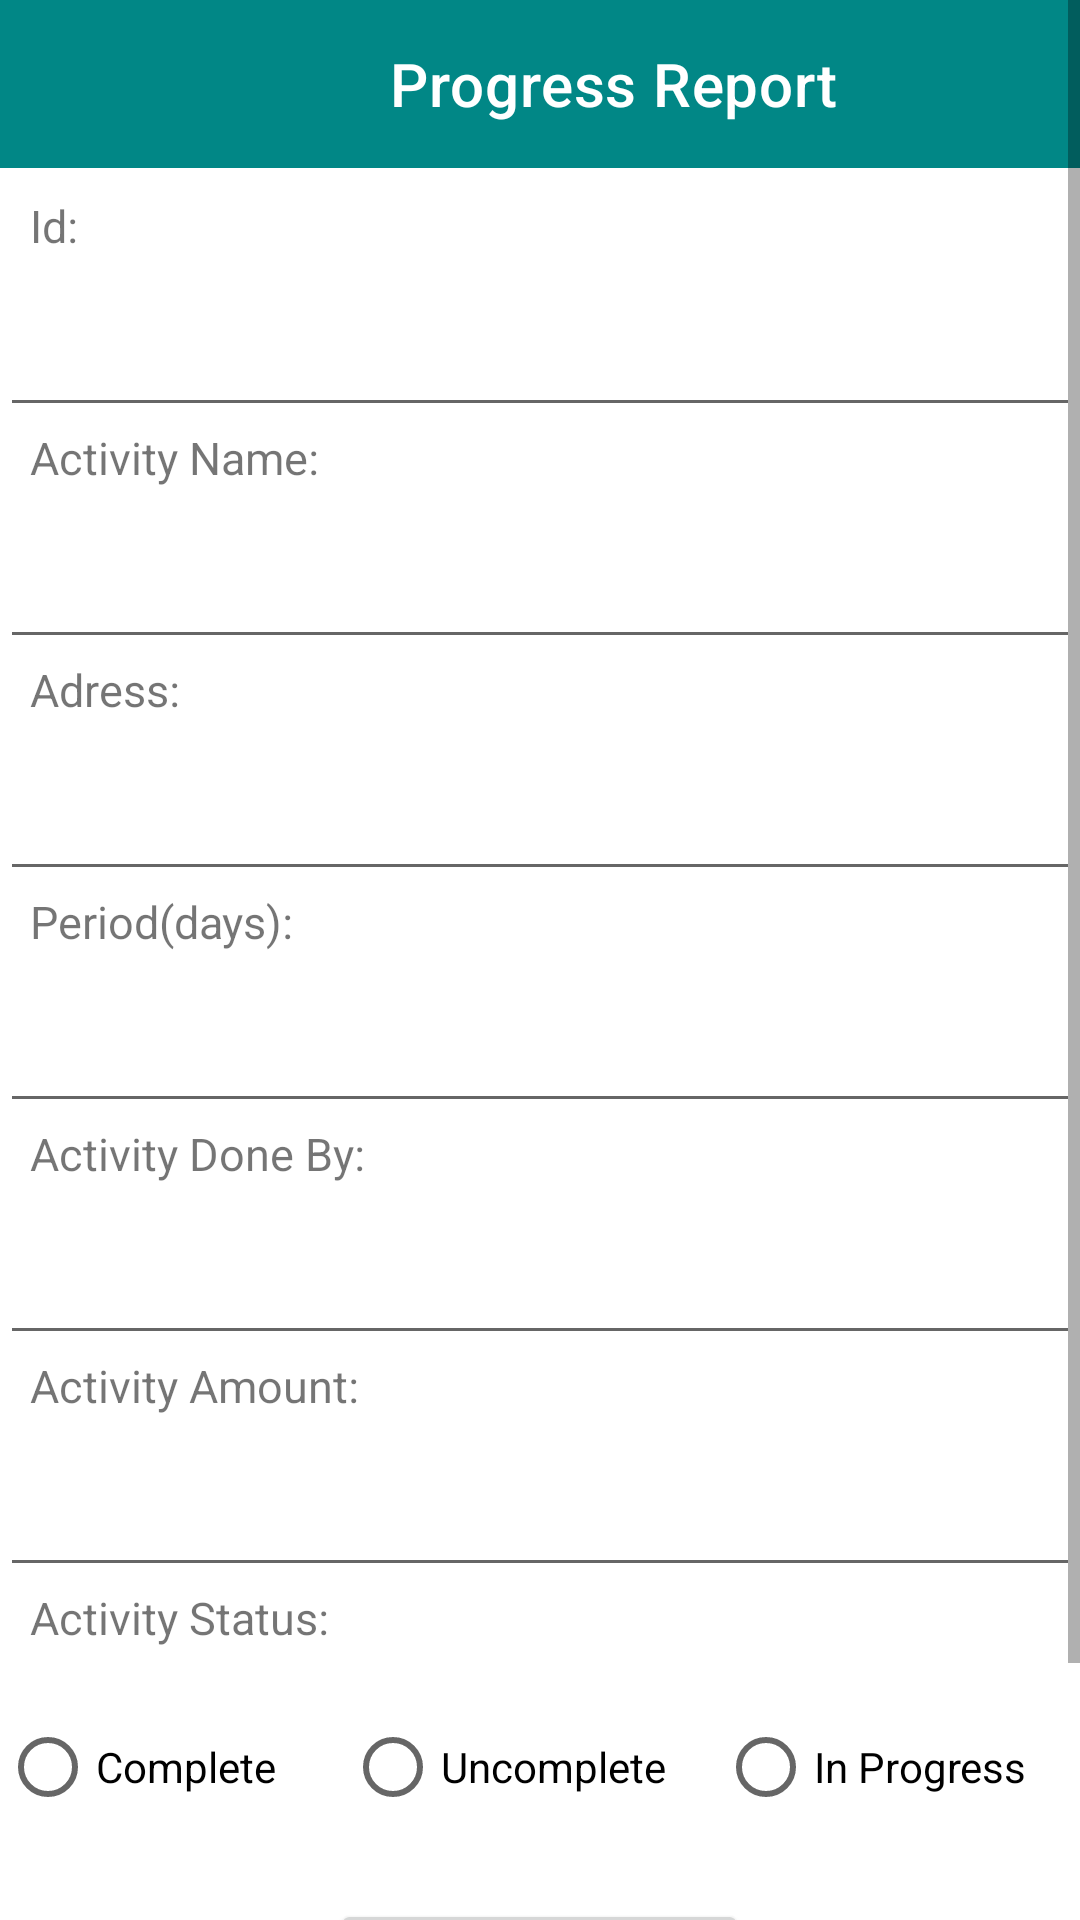

The Android layout XML behind this screen, and the referenced resources:
<!-- AndroidManifest.xml: application theme Theme.Capstone1 -->
<!-- res/layout/activity_progress_report.xml -->
<?xml version="1.0" encoding="utf-8"?>
<ScrollView
    xmlns:android="http://schemas.android.com/apk/res/android"
    xmlns:app="http://schemas.android.com/apk/res-auto"
    xmlns:tools="http://schemas.android.com/tools"
    android:layout_width="match_parent"
    android:layout_height="match_parent"
    android:fillViewport="true"
    >

<AbsoluteLayout
    android:layout_width="match_parent"
    android:layout_height="match_parent"
    tools:context=".Progress_report">



        <LinearLayout
            android:layout_width="match_parent"
            android:layout_height="wrap_content"
            android:orientation="vertical" />

    <androidx.appcompat.widget.Toolbar
        android:id="@+id/toolbar"
        android:layout_width="match_parent"
        android:layout_height="wrap_content"
        android:background="@color/teal_700"
        android:minHeight="?attr/actionBarSize"
        android:theme="?attr/actionBarTheme"
        app:title="Progress Report"

        app:titleMarginStart="130dp" />

    <LinearLayout
        android:layout_width="match_parent"
        android:layout_height="674dp"
        android:layout_x="0dp"
        android:layout_y="65dp"
        android:orientation="vertical" >

        <TextView
            android:id="@+id/textView6"
            android:layout_width="match_parent"
            android:layout_height="36dp"
            android:textSize="15dp"
            android:paddingLeft="10dp"
            android:text="Id:" />

        <EditText
            android:id="@+id/editTextTextPersonName"
            android:layout_width="match_parent"
            android:layout_height="wrap_content"
            android:ems="10"
            android:inputType="textPersonName" />

        <TextView
            android:id="@+id/textView7"
            android:layout_width="match_parent"
            android:layout_height="36dp"
            android:textSize="15dp"
            android:paddingLeft="10dp"
            android:text="Activity Name:" />

        <EditText
            android:id="@+id/editTextTextPersonName2"
            android:layout_width="match_parent"
            android:layout_height="wrap_content"
            android:ems="10"
            android:inputType="textPersonName" />

        <TextView
            android:id="@+id/textView8"
            android:layout_width="match_parent"
            android:layout_height="36dp"
            android:textSize="15dp"
            android:paddingLeft="10dp"
            android:text="Adress:" />

        <EditText
            android:id="@+id/editTextTextPersonName3"
            android:layout_width="match_parent"
            android:layout_height="wrap_content"
            android:ems="10"
            android:inputType="textPersonName" />

        <TextView
            android:id="@+id/textView9"
            android:layout_width="match_parent"
            android:layout_height="36dp"
            android:textSize="15dp"
            android:paddingLeft="10dp"
            android:text="Period(days):" />

        <EditText
            android:id="@+id/editTextNumber"
            android:layout_width="match_parent"
            android:layout_height="wrap_content"
            android:ems="10"
            />

        <TextView
            android:id="@+id/textView10"
            android:layout_width="match_parent"
            android:layout_height="36dp"
            android:textSize="15dp"
            android:paddingLeft="10dp"
            android:text="Activity Done By:" />

        <EditText
            android:id="@+id/editTextTextPersonName5"
            android:layout_width="match_parent"
            android:layout_height="wrap_content"
            android:ems="10"
            android:inputType="textPersonName" />

        <TextView
            android:id="@+id/textView11"
            android:layout_width="match_parent"
            android:layout_height="36dp"
            android:textSize="15dp"
            android:paddingLeft="10dp"
            android:text="Activity Amount:" />

        <EditText
            android:id="@+id/editTextNumber2"
            android:layout_width="match_parent"
            android:layout_height="wrap_content"
            android:ems="10"
             />

        <TextView
            android:id="@+id/textView12"
            android:layout_width="match_parent"
            android:layout_height="36dp"
            android:textSize="15dp"
            android:paddingLeft="10dp"
            android:text="Activity Status:" />

        <RadioGroup
            android:layout_width="match_parent"
            android:layout_height="wrap_content"
            android:orientation="horizontal"
            android:id="@+id/radioid">

            <RadioButton
                android:id="@+id/radioButton"
                android:layout_width="115dp"
                android:layout_height="wrap_content"
                android:text="Complete" />

            <RadioButton
                android:id="@+id/radioButton3"
                android:layout_width="wrap_content"
                android:layout_height="wrap_content"
                android:layout_weight="1"
                android:text="Uncomplete" />

            <RadioButton
                android:id="@+id/radioButton4"
                android:layout_width="wrap_content"
                android:layout_height="wrap_content"
                android:layout_weight="1"
                android:text="In Progress" />

        </RadioGroup>

        <Button
            android:id="@+id/button"
            android:layout_width="139dp"
            android:layout_height="wrap_content"
            android:layout_marginTop="20dp"
            android:layout_gravity="center"
            android:text="Button" />


    </LinearLayout>


</AbsoluteLayout>
</ScrollView>
<!-- resources referenced by this layout -->
<resources>
  <style name="Theme.Capstone1" parent="Theme.MaterialComponents.DayNight.DarkActionBar">
          
          <item name="colorPrimary">@color/purple_500</item>
          <item name="colorPrimaryVariant">@color/purple_700</item>
          <item name="colorOnPrimary">@color/white</item>
          
          <item name="colorSecondary">@color/teal_200</item>
          <item name="colorSecondaryVariant">@color/teal_700</item>
          <item name="colorOnSecondary">@color/black</item>
          
          <item name="android:statusBarColor" tools:targetApi="l">?attr/colorPrimaryVariant</item>
          
      </style>
  <!-- not gathered from this repository: default colours our renderer supplied (Android Studio template values) -->
  <color name="purple_500">#FF6200EE</color>
  <color name="purple_700">#FF3700B3</color>
  <color name="teal_200">#FF03DAC5</color>
  <color name="teal_700">#FF018786</color>
  <color name="black">#FF000000</color>
  <color name="white">#FFFFFFFF</color>
</resources>
